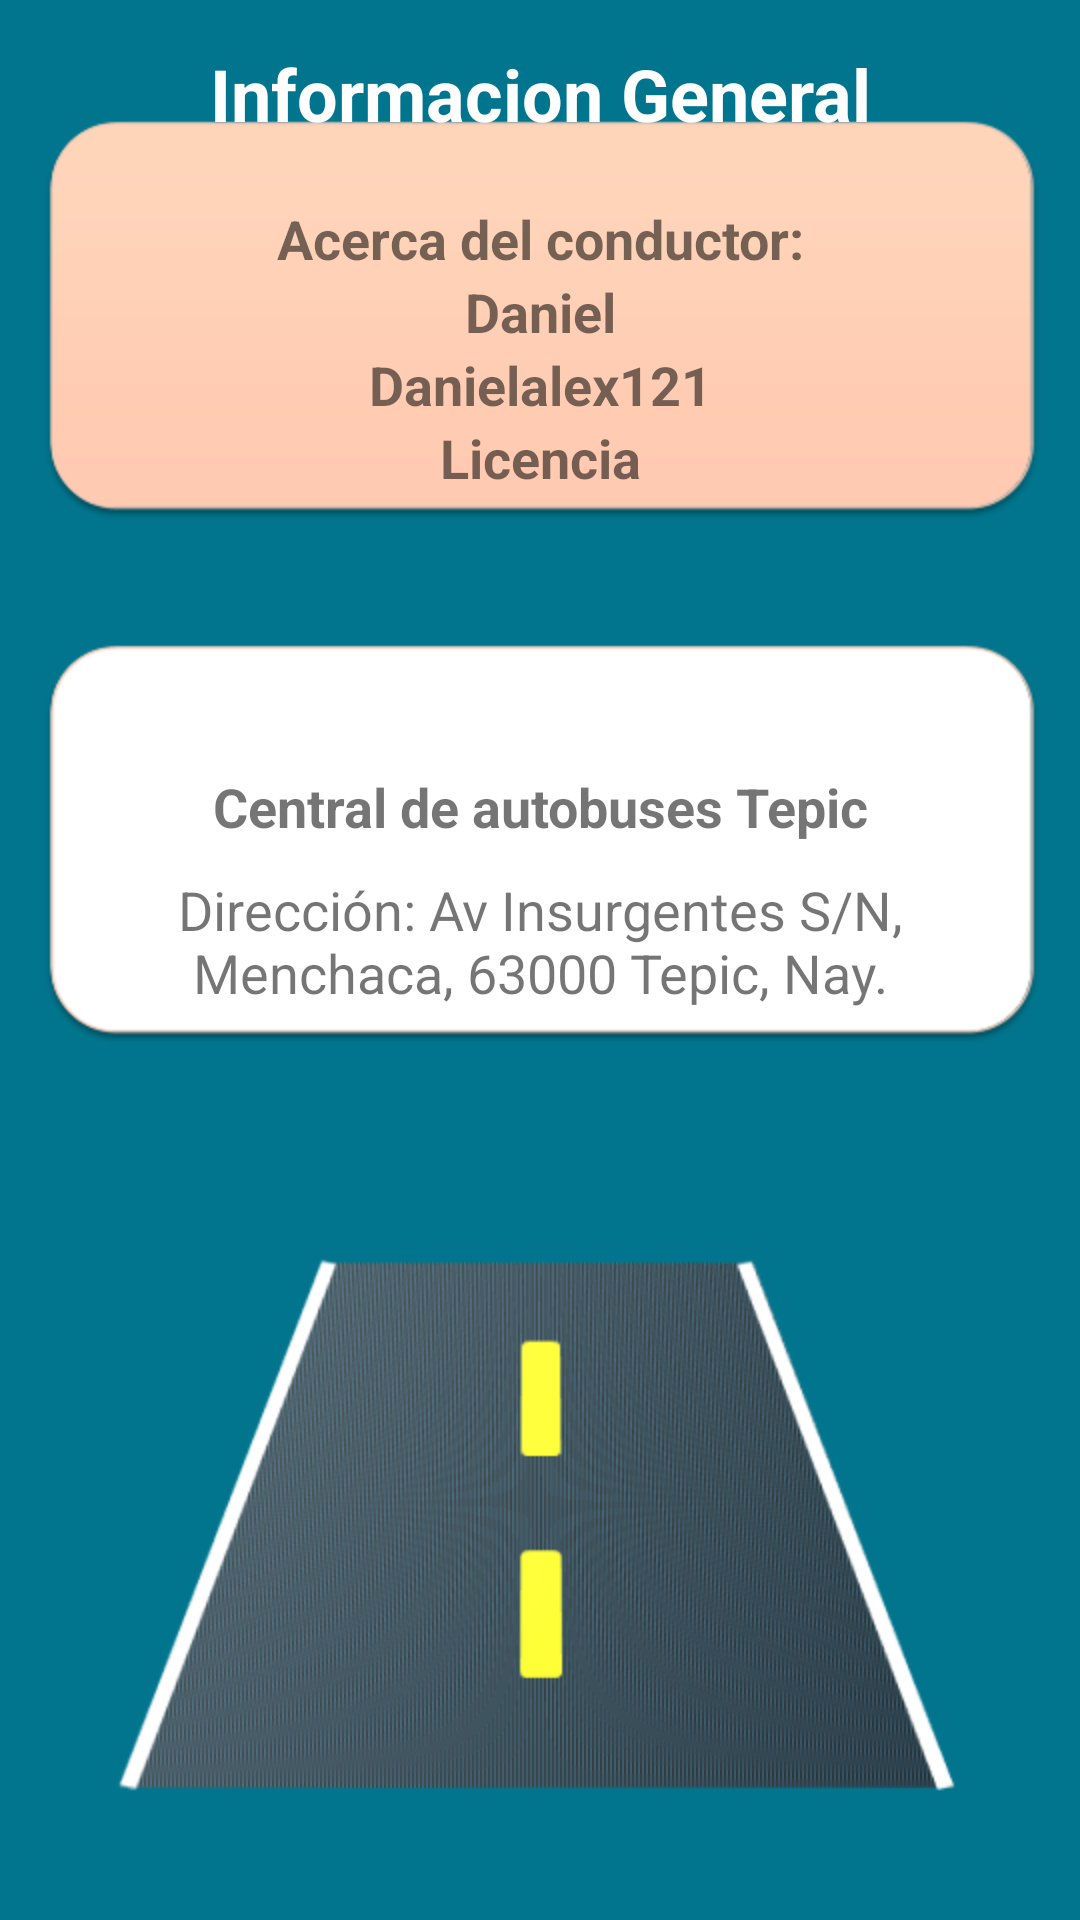

This screen was rendered from an Android layout file. Write that file and the resources it references.
<!-- AndroidManifest.xml: application theme Theme.AppdeAutobuses -->
<!-- res/layout/fragment_info_general.xml -->
<?xml version="1.0" encoding="utf-8"?>
<LinearLayout xmlns:android="http://schemas.android.com/apk/res/android"
    xmlns:app="http://schemas.android.com/apk/res-auto"
    xmlns:tools="http://schemas.android.com/tools"
    android:layout_width="match_parent"
    android:id="@+id/drawer2"
    android:layout_height="match_parent"
    android:orientation="vertical"
    android:padding="15dp"
    android:background="@drawable/home"
    tools:context=".InfoGeneralFragment">

        <TextView
            android:id="@+id/textView"
            android:layout_width="match_parent"
            android:layout_height="wrap_content"
            android:text="Informacion General"
            android:textColor="@color/white"
            android:textStyle="bold"
            android:textSize="24dp"
            android:layout_marginBottom="20dp"
            android:textAlignment="center"/>

        <TextView
            android:id="@+id/textview_conductor"
            android:layout_width="match_parent"
            android:layout_height="wrap_content"
            android:textAlignment="center"
            android:textStyle="bold"
            android:textSize="18dp"
            android:text="Acerca del conductor:"/>

        <TextView
            android:id="@+id/txtName_cond"
            android:layout_width="match_parent"
            android:layout_height="wrap_content"
            android:textAlignment="center"
            android:textStyle="bold"
            android:textSize="18dp"
            android:text="Daniel"/>

        <TextView
            android:id="@+id/txtUsername_cond"
            android:layout_width="match_parent"
            android:layout_height="wrap_content"
            android:textAlignment="center"
            android:textStyle="bold"
            android:textSize="18dp"
            android:text="Danielalex121"/>

        <TextView
            android:id="@+id/txtLicencia"
            android:layout_width="match_parent"
            android:layout_height="wrap_content"
            android:textAlignment="center"
            android:textStyle="bold"
            android:textSize="18dp"
            android:text="Licencia"/>

        <TextView
            android:id="@+id/txtview_infocentral"
            android:layout_marginTop="92dp"
            android:layout_width="match_parent"
            android:layout_height="wrap_content"
            android:text="Central de autobuses Tepic"
            android:textAlignment="center"
            android:textStyle="bold"
            android:textSize="18dp"/>

        <TextView
            android:layout_marginTop="10dp"
            android:layout_width="match_parent"
            android:layout_height="wrap_content"
            android:text="Dirección: Av Insurgentes S/N, Menchaca, 63000 Tepic, Nay."
            android:textAlignment="center"
            android:textSize="18dp"/>

</LinearLayout>
<!-- resources referenced by this layout -->
<resources>
  <color name="white">#FFFFFFFF</color>
  <!-- drawable home: png bitmap (drawable, 76204 bytes) -->
  <style name="Theme.AppdeAutobuses" parent="Theme.MaterialComponents.DayNight.DarkActionBar">
          
          <item name="colorPrimary">@color/purple_500</item>
          <item name="colorPrimaryVariant">@color/purple_700</item>
          <item name="colorOnPrimary">@color/white</item>
          
          <item name="colorSecondary">@color/teal_200</item>
          <item name="colorSecondaryVariant">@color/teal_700</item>
          <item name="colorOnSecondary">@color/black</item>
          
          <item name="android:statusBarColor" tools:targetApi="l">?attr/colorPrimaryVariant</item>
          
      </style>
  <color name="purple_500">#FF6200EE</color>
  <color name="purple_700">#FF3700B3</color>
  <color name="teal_200">#FF03DAC5</color>
  <color name="teal_700">#FF018786</color>
  <color name="black">#FF000000</color>
</resources>
